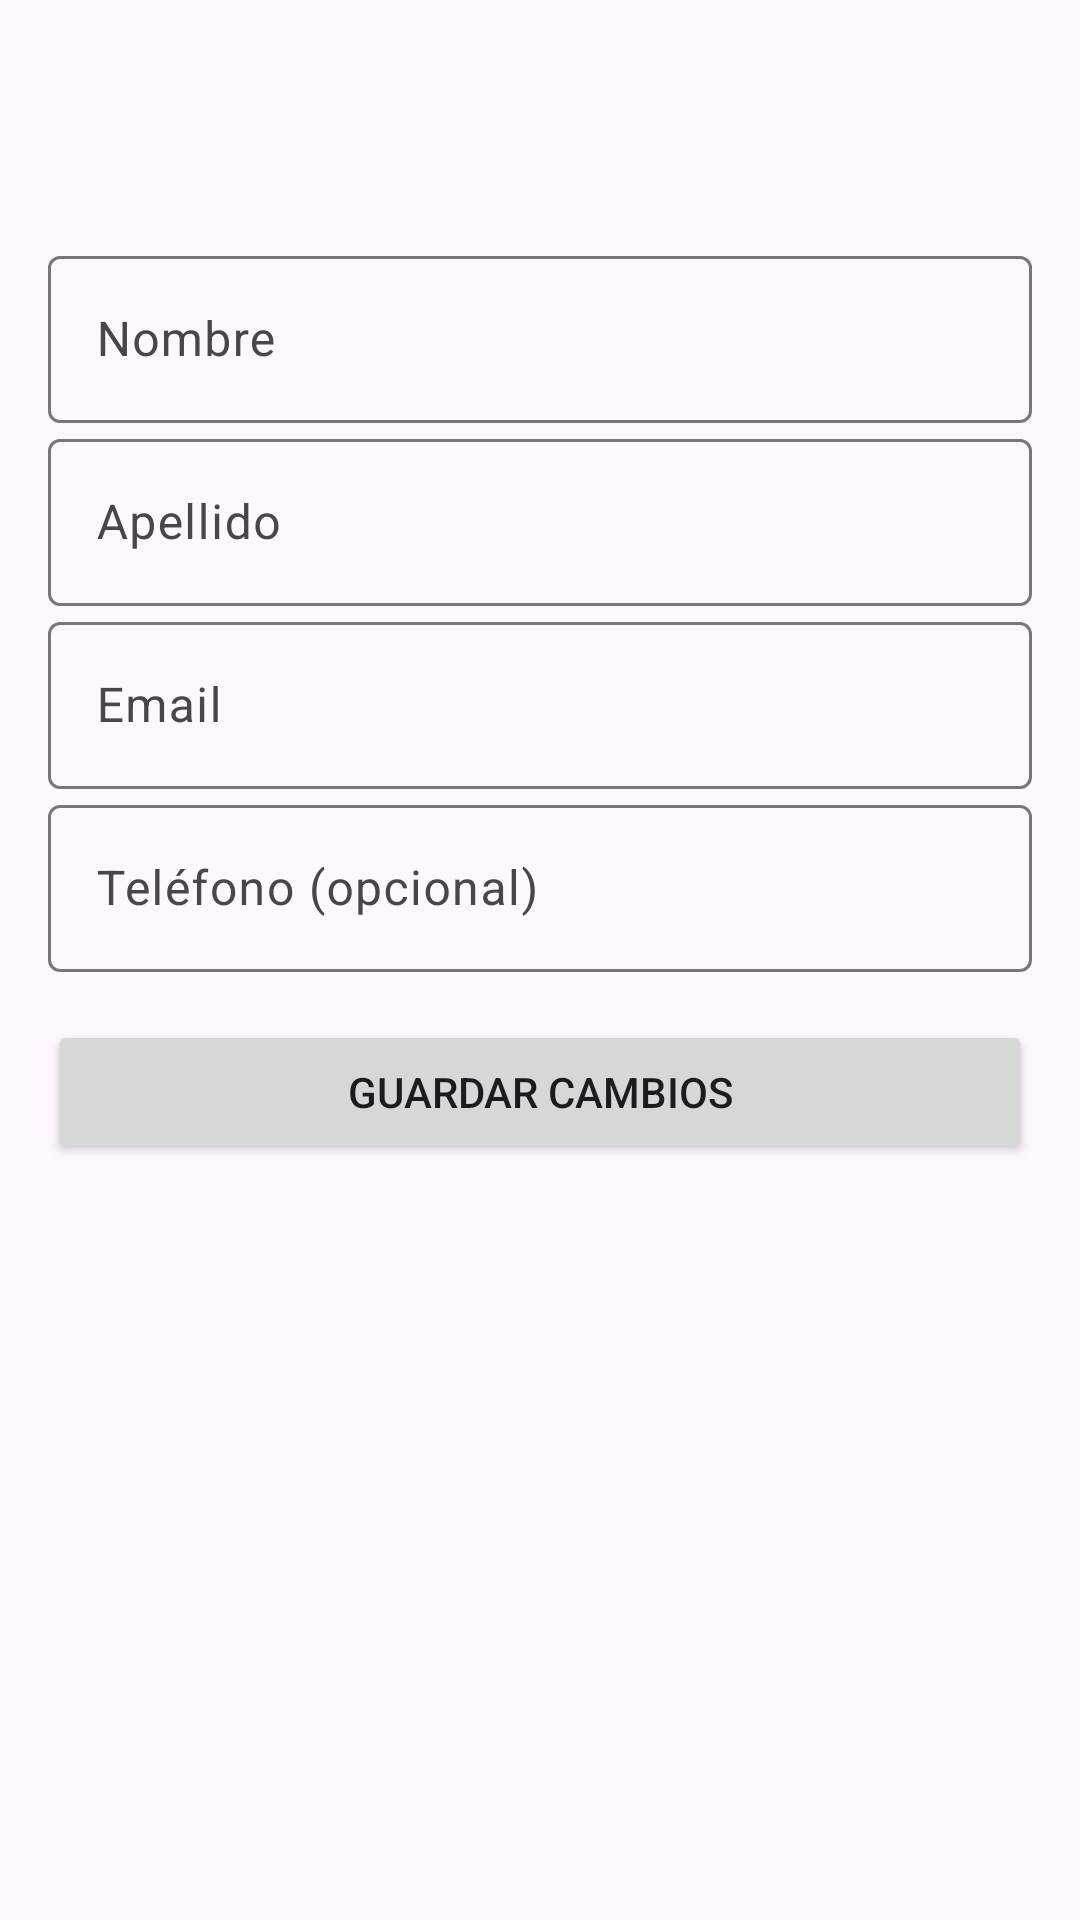

Here is an Android app screen rendered from its layout file. Give the layout XML and the strings, colors and styles it references.
<!-- AndroidManifest.xml: application theme Theme.AppMedicosCarlos -->
<!-- res/layout/edit_profile_fragment.xml -->
<?xml version="1.0" encoding="utf-8"?>
<ScrollView xmlns:android="http://schemas.android.com/apk/res/android"
    xmlns:app="http://schemas.android.com/apk/res-auto"
    android:layout_width="match_parent"
    android:layout_height="match_parent">

    <LinearLayout
        android:layout_width="match_parent"
        android:layout_height="wrap_content"
        android:orientation="vertical"
        android:padding="16dp">

        <com.google.android.material.appbar.MaterialToolbar
            android:id="@+id/topAppBar"
            android:layout_width="match_parent"
            android:layout_height="wrap_content"
            android:background="@android:color/transparent"
            app:navigationIcon="@drawable/ic_arrow_back" />

        <com.google.android.material.textfield.TextInputLayout
            android:layout_width="match_parent"
            android:layout_height="wrap_content"
            android:hint="Nombre">
            <com.google.android.material.textfield.TextInputEditText
                android:id="@+id/etFirstName"
                android:layout_width="match_parent"
                android:layout_height="wrap_content" />
        </com.google.android.material.textfield.TextInputLayout>

        <com.google.android.material.textfield.TextInputLayout
            android:layout_width="match_parent"
            android:layout_height="wrap_content"
            android:hint="Apellido">
            <com.google.android.material.textfield.TextInputEditText
                android:id="@+id/etLastName"
                android:layout_width="match_parent"
                android:layout_height="wrap_content" />
        </com.google.android.material.textfield.TextInputLayout>

        <com.google.android.material.textfield.TextInputLayout
            android:layout_width="match_parent"
            android:layout_height="wrap_content"
            android:hint="Email">
            <com.google.android.material.textfield.TextInputEditText
                android:id="@+id/etEmail"
                android:layout_width="match_parent"
                android:layout_height="wrap_content" />
        </com.google.android.material.textfield.TextInputLayout>

        <com.google.android.material.textfield.TextInputLayout
            android:layout_width="match_parent"
            android:layout_height="wrap_content"
            android:hint="Teléfono (opcional)">
            <com.google.android.material.textfield.TextInputEditText
                android:id="@+id/etPhone"
                android:layout_width="match_parent"
                android:layout_height="wrap_content" />
        </com.google.android.material.textfield.TextInputLayout>

        <com.google.android.material.textfield.TextInputLayout
            android:id="@+id/layoutDateOfBirth"
            android:layout_width="match_parent"
            android:layout_height="wrap_content"
            android:hint="Fecha de nacimiento (yyyy-MM-dd)"
            android:visibility="gone">
            <com.google.android.material.textfield.TextInputEditText
                android:id="@+id/etDateOfBirth"
                android:layout_width="match_parent"
                android:layout_height="wrap_content" />
        </com.google.android.material.textfield.TextInputLayout>

        <com.google.android.material.textfield.TextInputLayout
            android:id="@+id/layoutGender"
            android:layout_width="match_parent"
            android:layout_height="wrap_content"
            android:hint="Género"
            android:visibility="gone">
            <com.google.android.material.textfield.TextInputEditText
                android:id="@+id/etGender"
                android:layout_width="match_parent"
                android:layout_height="wrap_content" />
        </com.google.android.material.textfield.TextInputLayout>

        <com.google.android.material.textfield.TextInputLayout
            android:id="@+id/layoutContact"
            android:layout_width="match_parent"
            android:layout_height="wrap_content"
            android:hint="Contacto de emergencia"
            android:visibility="gone">
            <com.google.android.material.textfield.TextInputEditText
                android:id="@+id/etContact"
                android:layout_width="match_parent"
                android:layout_height="wrap_content" />
        </com.google.android.material.textfield.TextInputLayout>

        <com.google.android.material.textfield.TextInputLayout
            android:id="@+id/layoutLicense"
            android:layout_width="match_parent"
            android:layout_height="wrap_content"
            android:hint="Número de licencia"
            android:visibility="gone">
            <com.google.android.material.textfield.TextInputEditText
                android:id="@+id/etLicenseNumber"
                android:layout_width="match_parent"
                android:layout_height="wrap_content" />
        </com.google.android.material.textfield.TextInputLayout>

        <com.google.android.material.textfield.TextInputLayout
            android:id="@+id/layoutSpecialty"
            android:layout_width="match_parent"
            android:layout_height="wrap_content"
            android:hint="Especialidad"
            android:visibility="gone"
            app:endIconMode="dropdown_menu">

            <com.google.android.material.textfield.MaterialAutoCompleteTextView
                android:id="@+id/dropdownSpecialty"
                android:layout_width="match_parent"
                android:layout_height="wrap_content"
                android:inputType="none"
                android:focusable="false"
                android:cursorVisible="false" />
        </com.google.android.material.textfield.TextInputLayout>

        <com.google.android.material.textfield.TextInputLayout
            android:id="@+id/layoutOffice"
            android:layout_width="match_parent"
            android:layout_height="wrap_content"
            android:hint="Dirección de consultorio"
            android:visibility="gone">
            <com.google.android.material.textfield.TextInputEditText
                android:id="@+id/etOfficeAddress"
                android:layout_width="match_parent"
                android:layout_height="wrap_content" />
        </com.google.android.material.textfield.TextInputLayout>

        <com.google.android.material.textfield.TextInputLayout
            android:id="@+id/layoutBio"
            android:layout_width="match_parent"
            android:layout_height="wrap_content"
            android:hint="Biografía"
            android:visibility="gone">
            <com.google.android.material.textfield.TextInputEditText
                android:id="@+id/etBio"
                android:layout_width="match_parent"
                android:layout_height="wrap_content" />
        </com.google.android.material.textfield.TextInputLayout>

        <Button
            android:id="@+id/btnSave"
            android:layout_width="match_parent"
            android:layout_height="wrap_content"
            android:text="Guardar Cambios"
            android:layout_marginTop="16dp" />

    </LinearLayout>
</ScrollView>
<!-- resources referenced by this layout -->
<resources>
  <style name="Theme.AppMedicosCarlos" parent="Base.Theme.AppMedicosCarlos" />
  <style name="Base.Theme.AppMedicosCarlos" parent="Theme.Material3.DayNight.NoActionBar">
          
          
      </style>
</resources>
